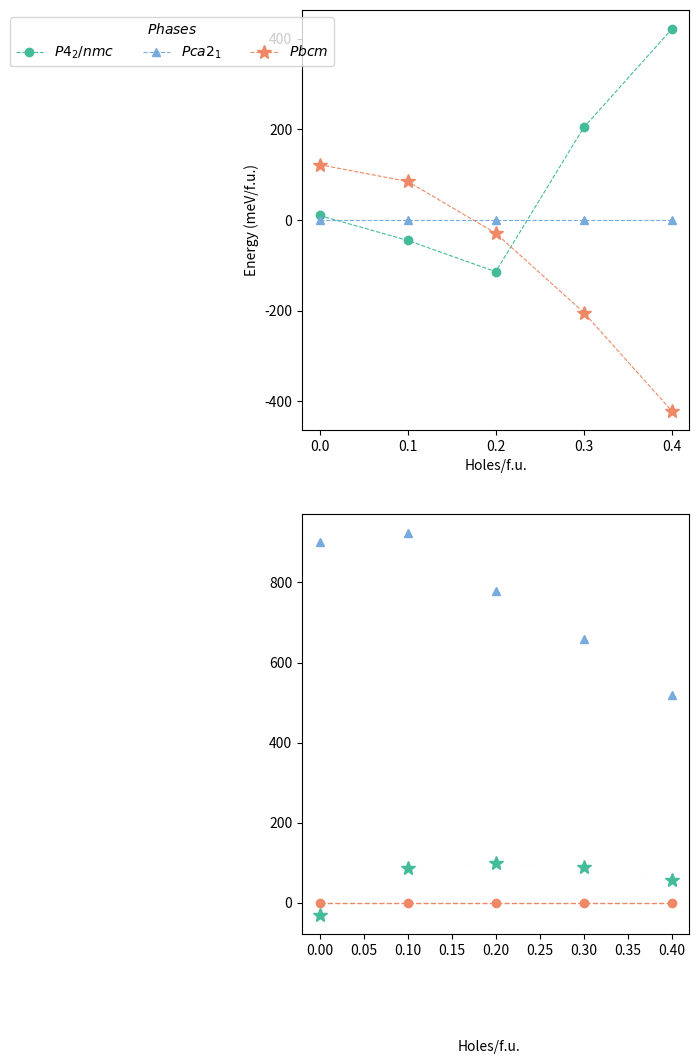

Reproduce this figure in Python. (Note: this script raises an exception after producing the figure.)
import matplotlib.pyplot as plt

holes = [0, 0.1, 0.2, 0.3, 0.4]
holes_zro = [0, 0.05, 0.1, 0.15, 0.2]
fontsize = 10

zro = {
		'$P4_{2}/nmc$': [0, 0, 0, 0, 0],
		'$Pca2_{1}$': [-10, 45, 114, -204, -421],
		'$Pbcm$': [122, 85, -29, -204, -421],
		
		}
bfo = {
		'$Pnma$': [0, 0, 0, 0, 0],
		'$Pm3m$': [902, 923, 778, 659, 520],
		'$R3c$': [- 30, 86, 100, 89, 57],
		}
stable_zro = [-10, 0, -29, -204, -421]
for keys, value in zro.items():
	zro[keys] =  [value[i] - zro['$Pca2_{1}$'][i] for i in range(len(value))]
# fig, ax = plt.subplots(figsize=(10, 6))
# phase = '$P4_{2}/nmc$'
# # Customize scatter plot appearance
# for key, value in disp[phase].items():
# 	y = value
# 	ax.plot(holes_zro, y, alpha=0.7, marker = '^')

# Add labels and title
fig , (ax1 , ax2) = plt.subplots(2 , 1 , figsize = (5 ,12))
fig.subplots_adjust(wspace = 0.1)
# Customize the first panel (ax1)
ax1.set_xticks(holes)
ax1.plot(
		holes , zro['$P4_{2}/nmc$'] , marker = 'o' , color = '#44BB99' , linestyle = '--' ,
		linewidth = 0.8, alpha = 1
		)

ax1.plot(
		holes , zro['$Pca2_{1}$'], marker = '^' , color = '#77AADD' , linestyle = '--' ,
		linewidth = 0.8, alpha = 1
		)
ax1.plot(
		holes, zro['$Pbcm$'] , marker = '*', ms='10' , color = '#EE8866' , linestyle = '--' ,
		linewidth = 0.8, alpha = 1
		)

ax1.legend(list(zro.keys()), title = '$Phases$' , ncols = 4, bbox_to_anchor = (0.1, 1.0))

# Customize the second panel (ax2)
ax2.plot(
		holes, bfo['$Pnma$'] , marker = 'o' , color = '#EE8866' , linestyle = '--' ,
		linewidth = 1
		)
ax2.plot(
		holes , bfo['$Pm3m$'], marker = '^' , color = '#77AADD' , linestyle = '--' ,
		linewidth = 0.01
		)
ax2.plot(
		holes , bfo['$R3c$'] , marker = '*' ,ms='10', color = '#44BB99' , linestyle = '--' ,
		linewidth = 0.01
		)
ax1.set_ylabel('Energy (meV/f.u.)')
ax1.set_xlabel('Holes/f.u.')
# ax2.legend(list(bfo.keys()), title = '$Phases$' , ncols = 4, bbox_to_anchor = (0.1, 1.0))

fig.supxlabel('Holes/f.u.', fontsize =fontsize)

# Adjust the spacing between subplots


# Save or display the plot
plt.savefig('/Users/<user>/Library/CloudStorage/Box-Box/Charge Doping/Figures/fig1a.png', dpi=100,
            bbox_inches='tight')
plt.show()
